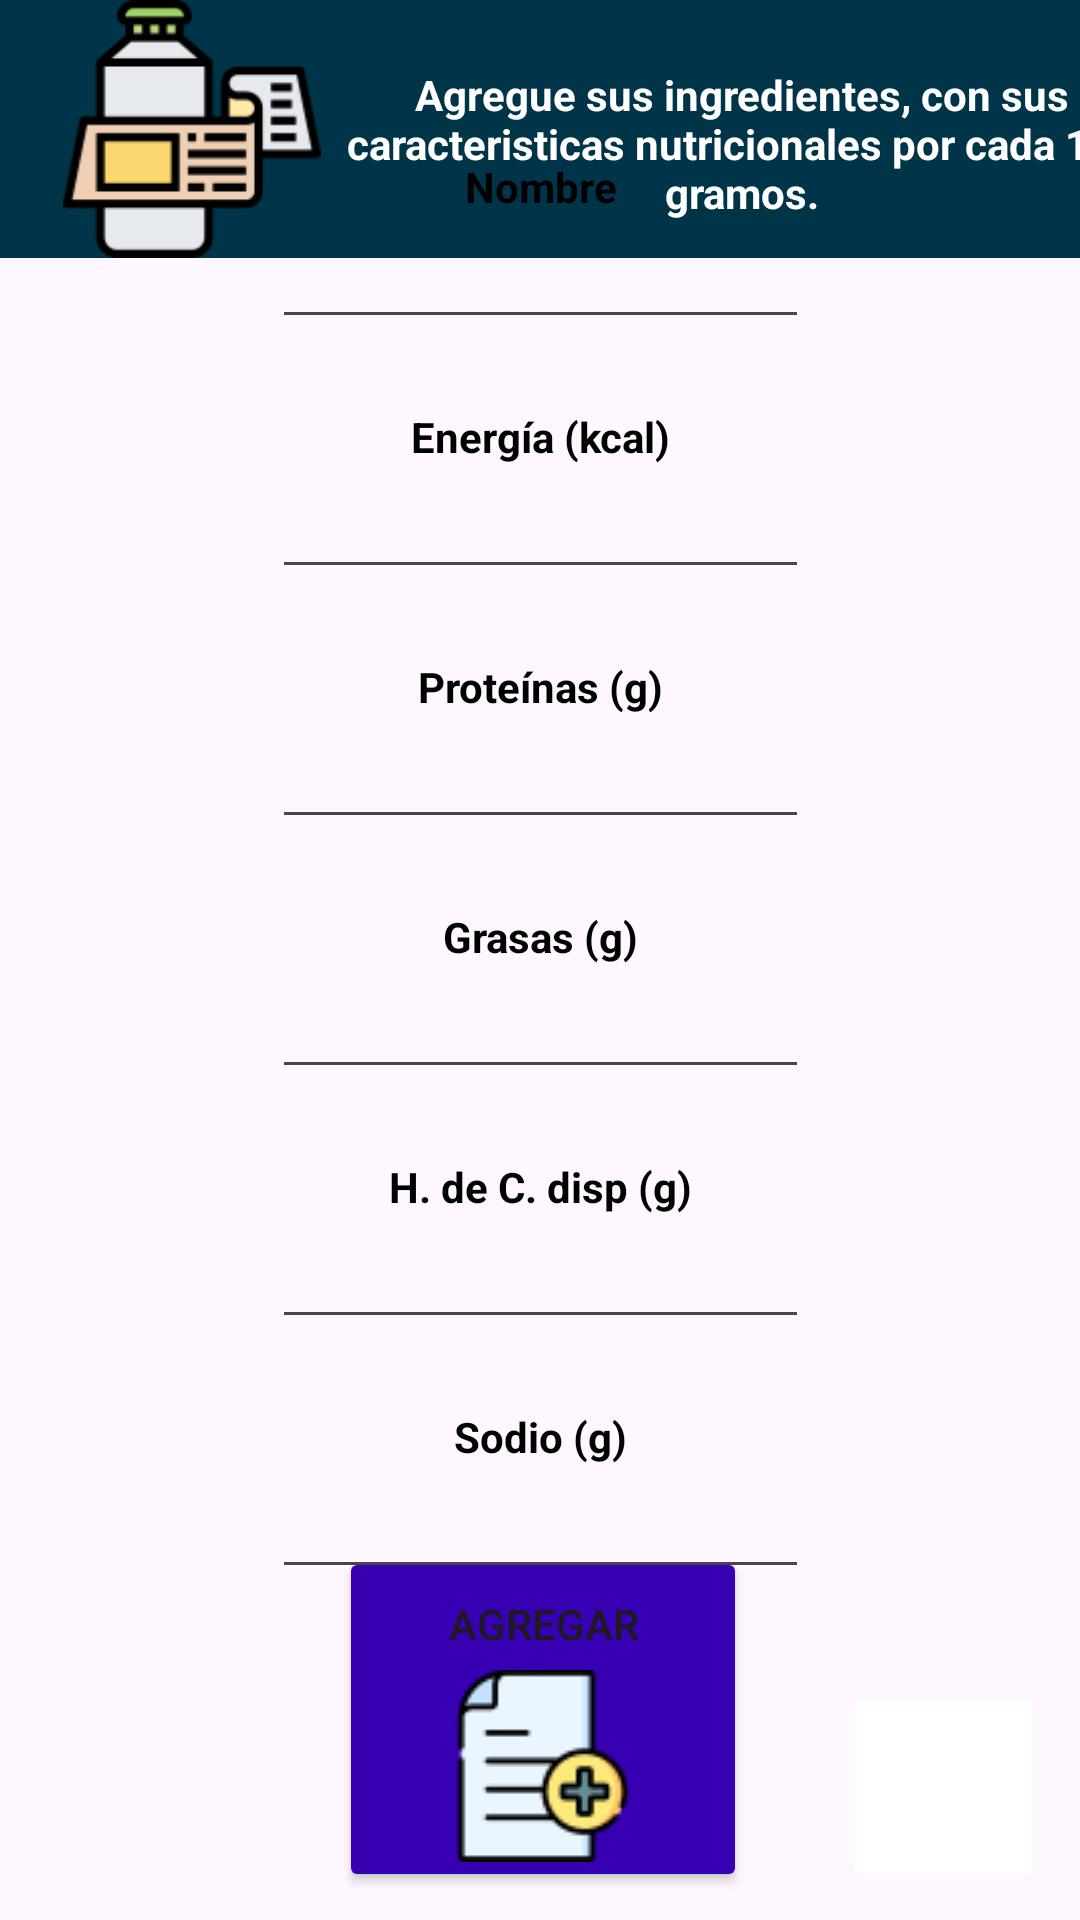

The Android layout XML behind this screen, and the referenced resources:
<!-- AndroidManifest.xml: application theme Theme.Nutrilabel_v1 -->
<!-- res/layout/activity_main_ingrediente2.xml -->
<?xml version="1.0" encoding="utf-8"?>
<androidx.constraintlayout.widget.ConstraintLayout xmlns:android="http://schemas.android.com/apk/res/android"
    xmlns:app="http://schemas.android.com/apk/res-auto"
    xmlns:tools="http://schemas.android.com/tools"
    android:layout_width="match_parent"
    android:layout_height="match_parent"
    tools:context=".MainIngrediente2">

    <androidx.constraintlayout.widget.ConstraintLayout
        android:layout_width="414dp"
        android:layout_height="86dp"
        android:background="@color/material_dynamic_primary20"
        app:layout_constraintBottom_toBottomOf="parent"
        app:layout_constraintEnd_toEndOf="parent"
        app:layout_constraintHorizontal_bias="0.0"
        app:layout_constraintStart_toStartOf="parent"
        app:layout_constraintTop_toTopOf="parent"
        app:layout_constraintVertical_bias="0.0">

        <TextView
            android:id="@+id/textView11"
            android:layout_width="301dp"
            android:layout_height="64dp"
            android:layout_weight="1"
            android:text="Agregue sus ingredientes, con sus caracteristicas nutricionales por cada 100 gramos."
            android:textAlignment="center"
            android:textColor="@color/white"
            android:textStyle="bold"
            app:layout_constraintBottom_toBottomOf="parent"
            app:layout_constraintEnd_toEndOf="parent"
            app:layout_constraintHorizontal_bias="0.858"
            app:layout_constraintStart_toStartOf="parent"
            app:layout_constraintTop_toTopOf="parent"
            app:layout_constraintVertical_bias="1.0" />

        <ImageView
            android:id="@+id/imageView2"
            android:layout_width="wrap_content"
            android:layout_height="wrap_content"
            android:layout_weight="1"
            app:layout_constraintBottom_toBottomOf="parent"
            app:layout_constraintEnd_toStartOf="@+id/textView11"
            app:layout_constraintHorizontal_bias="0.0"
            app:layout_constraintStart_toStartOf="parent"
            app:layout_constraintTop_toTopOf="parent"
            app:layout_constraintVertical_bias="0.0"
            app:srcCompat="@drawable/etiqueta" />
    </androidx.constraintlayout.widget.ConstraintLayout>

    <LinearLayout
        android:layout_width="179dp"
        android:layout_height="514dp"
        android:orientation="vertical"
        app:layout_constraintBottom_toBottomOf="parent"
        app:layout_constraintEnd_toEndOf="parent"
        app:layout_constraintStart_toStartOf="parent"
        app:layout_constraintTop_toTopOf="parent"
        app:layout_constraintVertical_bias="0.419">

        <TextView
            android:id="@+id/textView4"
            android:layout_width="match_parent"
            android:layout_height="wrap_content"
            android:text="Nombre"
            android:textAlignment="center"
            android:textColor="@color/black"
            android:textStyle="bold" />

        <EditText
            android:id="@+id/editTextText"
            android:layout_width="match_parent"
            android:layout_height="wrap_content"
            android:ems="10"
            android:inputType="text" />

        <Space
            android:layout_width="match_parent"
            android:layout_height="23dp" />

        <TextView
            android:id="@+id/textView5"
            android:layout_width="match_parent"
            android:layout_height="wrap_content"
            android:text="Energía (kcal)"
            android:textAlignment="center"
            android:textColor="@color/black"
            android:textStyle="bold" />

        <EditText
            android:id="@+id/editTextText2"
            android:layout_width="match_parent"
            android:layout_height="wrap_content"
            android:ems="10"
            android:inputType="number" />

        <Space
            android:layout_width="match_parent"
            android:layout_height="23dp" />

        <TextView
            android:id="@+id/textView6"
            android:layout_width="match_parent"
            android:layout_height="wrap_content"
            android:text="Proteínas (g)"
            android:textAlignment="center"
            android:textColor="@color/black"
            android:textStyle="bold" />

        <EditText
            android:id="@+id/editTextText3"
            android:layout_width="match_parent"
            android:layout_height="wrap_content"
            android:ems="10"
            android:inputType="number" />

        <Space
            android:layout_width="match_parent"
            android:layout_height="23dp" />

        <TextView
            android:id="@+id/textView7"
            android:layout_width="match_parent"
            android:layout_height="wrap_content"
            android:text="Grasas (g)"
            android:textAlignment="center"
            android:textColor="@color/black"
            android:textStyle="bold" />

        <EditText
            android:id="@+id/editTextText4"
            android:layout_width="match_parent"
            android:layout_height="wrap_content"
            android:ems="10"
            android:inputType="number" />

        <Space
            android:layout_width="match_parent"
            android:layout_height="23dp" />

        <TextView
            android:id="@+id/textView8"
            android:layout_width="match_parent"
            android:layout_height="wrap_content"
            android:text="H. de C. disp (g)"
            android:textAlignment="center"
            android:textColor="@color/black"
            android:textStyle="bold" />

        <EditText
            android:id="@+id/editTextText5"
            android:layout_width="match_parent"
            android:layout_height="wrap_content"
            android:ems="10"
            android:inputType="number" />

        <Space
            android:layout_width="match_parent"
            android:layout_height="23dp" />

        <TextView
            android:id="@+id/textView9"
            android:layout_width="match_parent"
            android:layout_height="wrap_content"
            android:text="Sodio (g)"
            android:textAlignment="center"
            android:textColor="@color/black"
            android:textStyle="bold" />

        <EditText
            android:id="@+id/editTextText6"
            android:layout_width="match_parent"
            android:layout_height="wrap_content"
            android:ems="10"
            android:inputType="number" />
    </LinearLayout>

    <Button
        android:id="@+id/button3"
        android:layout_width="136dp"
        android:layout_height="115dp"
        android:backgroundTint="@color/design_default_color_primary_dark"
        android:drawableBottom="@drawable/nuevo_documento"
        android:text="Agregar"
        app:layout_constraintBottom_toBottomOf="parent"
        app:layout_constraintEnd_toEndOf="parent"
        app:layout_constraintHorizontal_bias="0.505"
        app:layout_constraintStart_toStartOf="parent"
        app:layout_constraintTop_toTopOf="parent"
        app:layout_constraintVertical_bias="0.982" />

    <ImageButton
        android:id="@+id/imageButton"
        android:layout_width="67dp"
        android:layout_height="70dp"
        android:backgroundTint="@color/white"
        android:contentDescription="@string/app_name"
        app:layout_constraintBottom_toBottomOf="parent"
        app:layout_constraintEnd_toEndOf="parent"
        app:layout_constraintHorizontal_bias="0.959"
        app:layout_constraintStart_toStartOf="parent"
        app:layout_constraintTop_toTopOf="parent"
        app:layout_constraintVertical_bias="0.983"
        app:srcCompat="@drawable/flecha" />

</androidx.constraintlayout.widget.ConstraintLayout>
<!-- resources referenced by this layout -->
<resources>
  <!-- drawable etiqueta: png bitmap (drawable, 3667 bytes) -->
  <!-- drawable nuevo_documento: png bitmap (drawable, 2571 bytes) -->
  <string name="app_name">Nutrilabel_v1</string>
  <style name="Theme.Nutrilabel_v1" parent="Base.Theme.Nutrilabel_v1" />
  <style name="Base.Theme.Nutrilabel_v1" parent="Theme.Material3.DayNight.NoActionBar">
          
          
      </style>
  <!-- not gathered from this repository: default colours our renderer supplied (Android Studio template values) -->
  <color name="black">#FF000000</color>
  <color name="white">#FFFFFFFF</color>
</resources>
